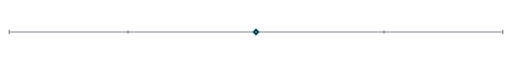
t = 0.00 s
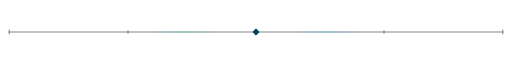
t = 0.53 s
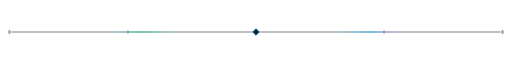
t = 1.07 s
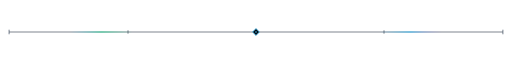
t = 1.60 s
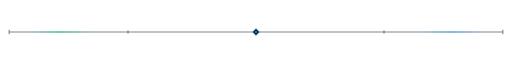
t = 2.13 s
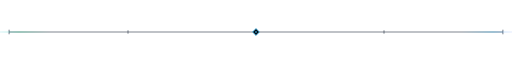
t = 2.67 s

The animated SVG that drew these frames (rendered in a browser with its animation timeline set to each time). Animation: 5 SMIL elements (animate=5); one cycle of 3.20 s, repeats indefinitely.

<svg xmlns="http://www.w3.org/2000/svg" viewBox="0 0 900 26" width="900" height="26" role="img" aria-label="Section Divider">
  <defs>
    <linearGradient id="divPulseR" x1="0" y1="0" x2="1" y2="0">
      <stop offset="0%" stop-color="#38bdf8" stop-opacity="0"/>
      <stop offset="50%" stop-color="#38bdf8" stop-opacity="1"/>
      <stop offset="100%" stop-color="#a78bfa" stop-opacity="0"/>
    </linearGradient>
    <linearGradient id="divPulseL" x1="1" y1="0" x2="0" y2="0">
      <stop offset="0%" stop-color="#34d399" stop-opacity="0"/>
      <stop offset="50%" stop-color="#34d399" stop-opacity="1"/>
      <stop offset="100%" stop-color="#38bdf8" stop-opacity="0"/>
    </linearGradient>
  </defs>
  <line x1="16" y1="13" x2="884" y2="13" stroke="#1e293b" stroke-width="1"/>
  <line x1="16" y1="9" x2="16" y2="17" stroke="#334155" stroke-width="1.2"/>
  <line x1="884" y1="9" x2="884" y2="17" stroke="#334155" stroke-width="1.2"/>
  <line x1="225" y1="10" x2="225" y2="16" stroke="#1e293b" stroke-width="1"/>
  <line x1="675" y1="10" x2="675" y2="16" stroke="#1e293b" stroke-width="1"/>

  <rect x="450" y="12" width="110" height="2" rx="1" fill="url(#divPulseR)">
    <animate attributeName="x" values="450;884" dur="3.2s" repeatCount="indefinite"/>
    <animate attributeName="opacity" values="0;1;1;0" dur="3.2s" repeatCount="indefinite"/>
  </rect>
  <rect x="340" y="12" width="110" height="2" rx="1" fill="url(#divPulseL)">
    <animate attributeName="x" values="340;-94" dur="3.2s" repeatCount="indefinite"/>
    <animate attributeName="opacity" values="0;1;1;0" dur="3.2s" repeatCount="indefinite"/>
  </rect>

  <polygon points="450,7 456,13 450,19 444,13" fill="#070a10" stroke="#38bdf8" stroke-width="1.4"/>
  <circle cx="450" cy="13" r="1.8" fill="#38bdf8">
    <animate attributeName="opacity" values="1;0.25;1" dur="2.2s" repeatCount="indefinite"/>
  </circle>
</svg>
